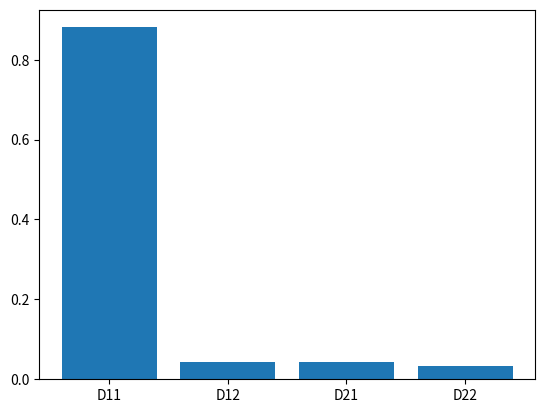

Recreate this plot in Python.
from scipy.optimize import fsolve, minimize
import numpy as np
import matplotlib.pyplot as plt

def player(start_vals=(0.5, 0.5, 0.5, 0.5), earnings=(0, 1, 3, 5), player_b=False):

    # switch pains/earnigns
    if player_b:
        earnings = list(earnings)
        i = earnings[0]
        earnings[0] = earnings[3]
        earnings[3] = i

    m = earnings

    def calc_e(e):
        e1, e2, e3, e4 = e
        before = np.array([*start_vals,
                           0, 0, 0, 0])

        change = np.array([-(e1 + e2), -(e3 + e4),
                           -(e1 + e3), -(e2 + e4),
                           e1, e2, e3, e4])

        end = before + change

        molefrac = end / np.sum(end)

        KA11 = molefrac[4] / (molefrac[0] * molefrac[2])
        KA12 = molefrac[5] / (molefrac[0] * molefrac[3])
        KA21 = molefrac[6] / (molefrac[1] * molefrac[2])
        KA22 = molefrac[7] / (molefrac[1] * molefrac[3])

        KA11_ = np.exp(-m[1])
        KA12_ = np.exp(-m[3])
        KA21_ = np.exp(-m[0])
        KA22_ = np.exp(-m[2])

        return KA11 - KA11_, KA12 - KA12_, KA21 - KA21_, KA22 - KA22_,

    e = fsolve(calc_e, (0, 0, 0, 0))
    e /= sum(e)
    return e

def decider(start_vals, earnings=(-1, -1, -1, -1)):

    m = earnings

    def calc_e(e):
        nege = [-x for x in e]
        before = np.array([*start_vals, 0, 0, 0, 0])
        change = np.array([*nege, *nege, *e])
        end = before + change
        molefrac = end / np.sum(end)

        KD11 = molefrac[8] / (molefrac[0] * molefrac[4])
        KD12 = molefrac[9] / (molefrac[1] * molefrac[5])
        KD21 = molefrac[10] / (molefrac[2] * molefrac[6])
        KD22 = molefrac[11] / (molefrac[3] * molefrac[7])

        KD11_ = np.exp(-m[1])
        KD12_ = np.exp(-m[0])
        KD21_ = np.exp(-m[3])
        KD22_ = np.exp(-m[2])

        return KD11 - KD11_, KD12 - KD12_, KD21 - KD21_, KD22 - KD22_,

    e = fsolve(calc_e, (0, 0, 0, 0))
    e /= e.sum()
    return e

def monetary_perception(m, p1=0.98, p2=3.06):
    return -p1 * np.log(m/p2)

def model(*start, 
          earnings=(0.01,1,3,5), 
          monetary_perception=lambda x: x):

    assert len(start) == 4

    earnings = np.array(earnings)
    earnings = monetary_perception(earnings) 
        
    aa1, ab1, ba1, bb1 = start

    A = player(start_vals=(aa1, 1-aa1, ab1, 1-ab1), earnings=earnings)
    B = player(start_vals=(ba1, 1-ba1, bb1, 1-bb1), earnings=earnings, player_b=True)
    D = decider([*A, *B])
    return D

def fit_bias(*D, comp_coop_rate=0.5, **params):

    def function_to_minimize(start):
        """start here is a1 and b1 from A's point of view"""
        return np.linalg.norm(model(*start, 0.5, comp_coop_rate,  **params) - np.array(D))
    
    return minimize(function_to_minimize, (0.5, 0.5))

    
def show_D(D):
    labels = "D11 D12 D21 D22".split()
    x_pos = np.arange(len(labels))
    plt.bar(x_pos, D)
    plt.xticks(x_pos, labels)
    plt.show()

if __name__ == "__main__":
    D = model(0.5, 0.5, 0.5, 0.5, earnings=(0.01, 1, 3, 5))
    Da = model(0.5, 0.5, 0.5, 0.5, earnings=(0.01, 1, 2, 3))
    print("0-1-3-5", D)
    print("0-1-2-3", Da)
    show_D(D)
        


